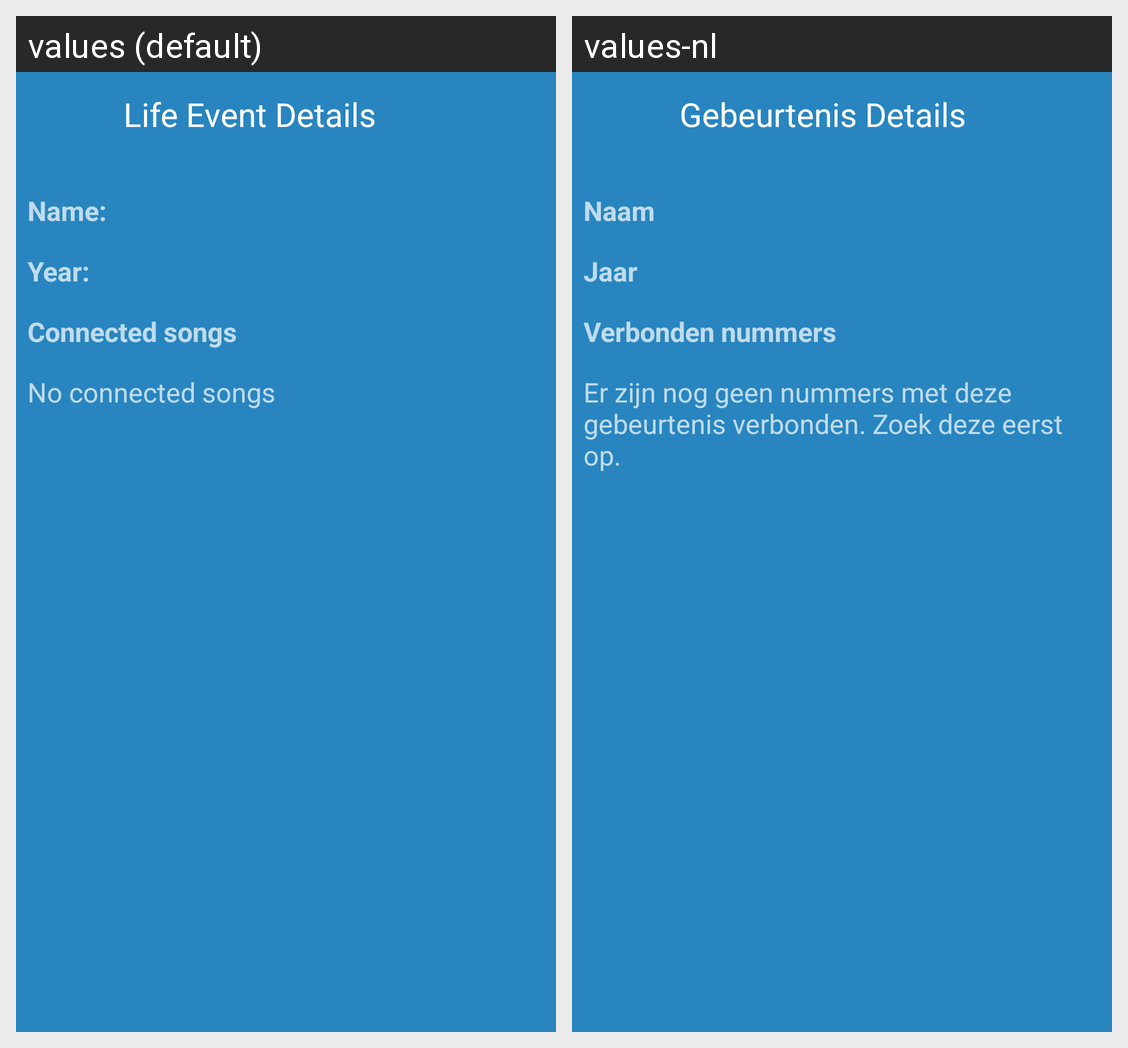

The same Android screen rendered under two of its app's locales, left to right. List the strings drawn on it with the default value and each locale's translation.
Android screen res/layout/dialog_event.xml rendered under 2 locales, left to right: values (default), values-nl. Device: Nexus 5 (rendered at 1080×1920; each locale shown at half size, 540×960, under a caption strip naming it); theme AppTheme.
Strings drawn on this screen, with the default value and each locale's value (text and hints the layout hard-codes, and strings that could not be matched under every locale, appear in the picture but are not listed):

event_title
  values: Life Event Details
  values-nl: Gebeurtenis Details

event_name
  values: Name:
  values-nl: Naam

event_date
  values: Year:
  values-nl: Jaar

event_songs
  values: Connected songs
  values-nl: Verbonden nummers

event_songs_empty
  values: No connected songs
  values-nl: Er zijn nog geen nummers met deze gebeurtenis verbonden. Zoek deze eerst op.
